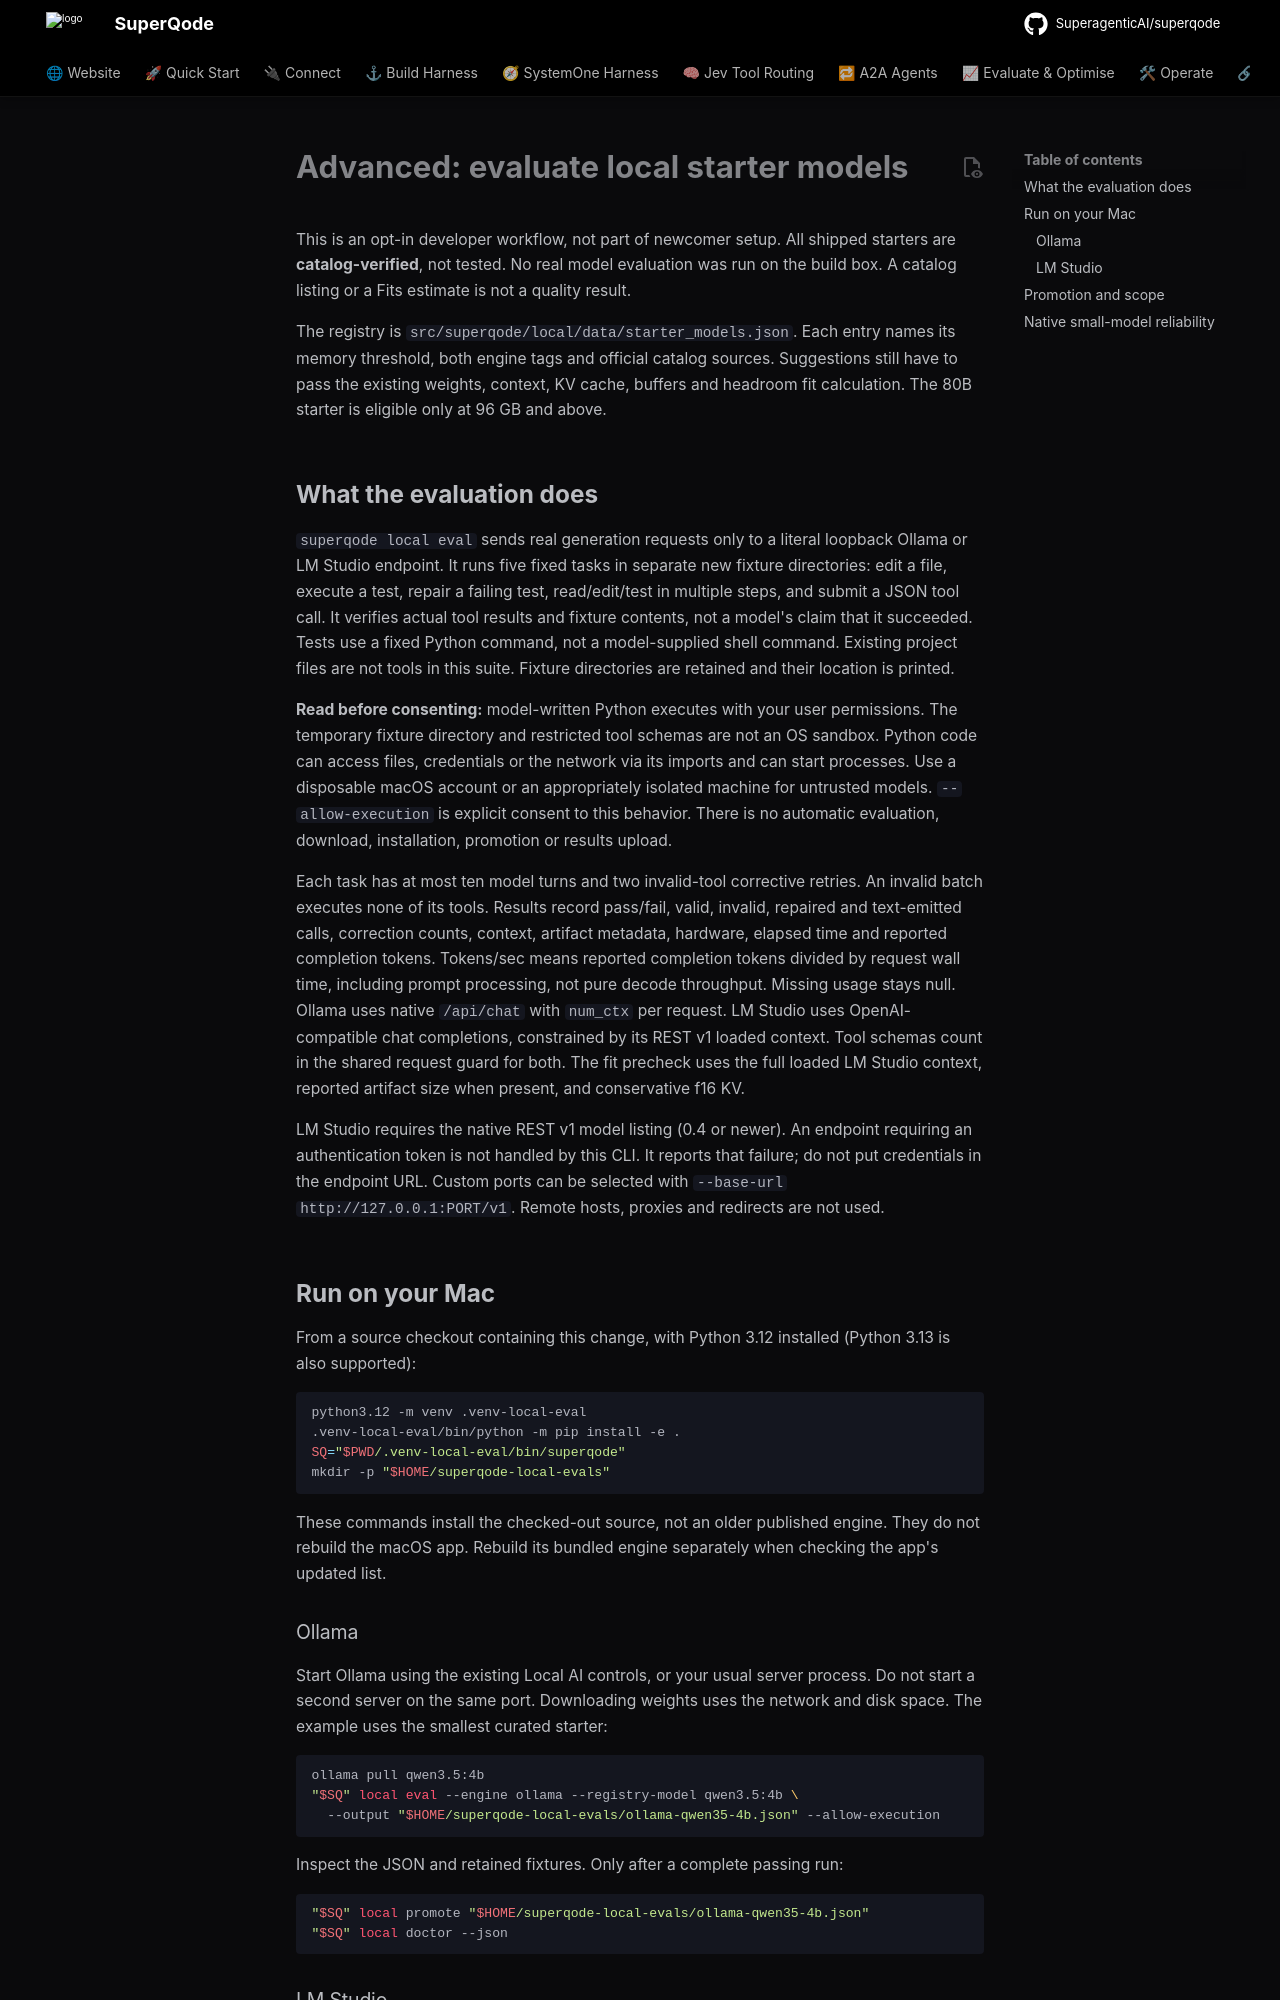

repository: SuperagenticAI/superqode · page: local/model-evaluation/index.html · generator: mkdocs

# Advanced: evaluate local starter models

This is an opt-in developer workflow, not part of newcomer setup. All shipped
starters are **catalog-verified**, not tested. No real model evaluation was run
on the build box. A catalog listing or a Fits estimate is not a quality result.

The registry is `src/superqode/local/data/starter_models.json`. Each entry names
its memory threshold, both engine tags and official catalog sources. Suggestions
still have to pass the existing weights, context, KV cache, buffers and headroom
fit calculation. The 80B starter is eligible only at 96 GB and above.

## What the evaluation does

`superqode local eval` sends real generation requests only to a literal loopback
Ollama or LM Studio endpoint. It runs five fixed tasks in separate new fixture
directories: edit a file, execute a test, repair a failing test, read/edit/test in
multiple steps, and submit a JSON tool call. It verifies actual tool results and
fixture contents, not a model's claim that it succeeded. Tests use a fixed Python
command, not a model-supplied shell command. Existing project files are not tools
in this suite. Fixture directories are retained and their location is printed.

**Read before consenting:** model-written Python executes with your user
permissions. The temporary fixture directory and restricted tool schemas are
not an OS sandbox. Python code can access files, credentials or the network via
its imports and can start processes. Use a disposable macOS account or an
appropriately isolated machine for untrusted models. `--allow-execution` is
explicit consent to this behavior. There is no automatic evaluation, download,
installation, promotion or results upload.

Each task has at most ten model turns and two invalid-tool corrective retries.
An invalid batch executes none of its tools. Results record pass/fail, valid,
invalid, repaired and text-emitted calls, correction counts, context, artifact
metadata, hardware, elapsed time and reported completion tokens. Tokens/sec
means reported completion tokens divided by request wall time, including prompt
processing, not pure decode throughput. Missing usage stays null. Ollama uses
native `/api/chat` with `num_ctx` per request. LM Studio uses OpenAI-compatible
chat completions, constrained by its REST v1 loaded context. Tool schemas count
in the shared request guard for both. The fit precheck uses the full loaded LM
Studio context, reported artifact size when present, and conservative f16 KV.

LM Studio requires the native REST v1 model listing (0.4 or newer). An endpoint
requiring an authentication token is not handled by this CLI. It reports that
failure; do not put credentials in the endpoint URL. Custom ports can be selected
with `--base-url http://127.0.0.1:PORT/v1`. Remote hosts, proxies and redirects are
not used.

## Run on your Mac

From a source checkout containing this change, with Python 3.12 installed
(Python 3.13 is also supported):

```bash
python3.12 -m venv .venv-local-eval
.venv-local-eval/bin/python -m pip install -e .
SQ="$PWD/.venv-local-eval/bin/superqode"
mkdir -p "$HOME/superqode-local-evals"
```

These commands install the checked-out source, not an older published engine.
They do not rebuild the macOS app. Rebuild its bundled engine separately when
checking the app's updated list.

### Ollama

Start Ollama using the existing Local AI controls, or your usual server process.
Do not start a second server on the same port. Downloading weights uses the
network and disk space. The example uses the smallest curated starter:

```bash
ollama pull qwen3.5:4b
"$SQ" local eval --engine ollama --registry-model qwen3.5:4b \
  --output "$HOME/superqode-local-evals/ollama-qwen35-4b.json" --allow-execution
```

Inspect the JSON and retained fixtures. Only after a complete passing run:

```bash
"$SQ" local promote "$HOME/superqode-local-evals/ollama-qwen35-4b.json"
"$SQ" local doctor --json
```
